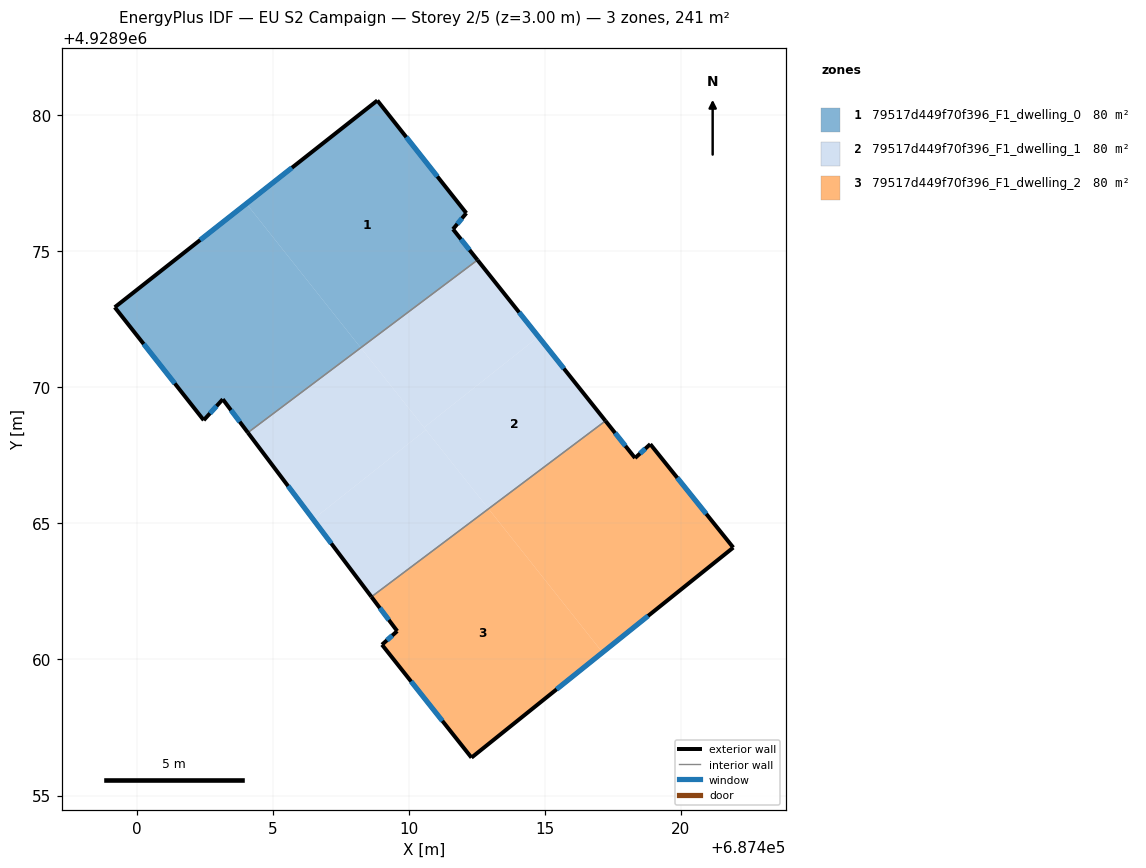
=== STOREY PLAN SPEC (per zone: floor XY polygon, exterior-wall plan segments, windows/doors) ===
zone 1: 79517d449f70f396_F1_dwelling_0  (80.5 m²)
  floor: (687412.52, 4928974.68) (687411.62, 4928975.81) (687412.11, 4928976.40) (687408.84, 4928980.54) (687404.03, 4928976.75) (687408.23, 4928971.45)
  floor: (687408.23, 4928971.45) (687404.03, 4928976.75) (687399.19, 4928972.94) (687402.46, 4928968.79) (687403.16, 4928969.56) (687404.08, 4928968.34)
  exterior wall: (687403.16, 4928969.56) – (687402.46, 4928968.79)  [1.0 m]
    window: (687402.93, 4928969.31) – (687402.69, 4928969.04)  [0.4 m²]
  exterior wall: (687402.46, 4928968.79) – (687399.19, 4928972.94)  [5.3 m]
    window: (687401.40, 4928970.14) – (687400.25, 4928971.59)  [1.9 m²]
  exterior wall: (687399.19, 4928972.94) – (687408.84, 4928980.54)  [12.3 m]
    window: (687402.33, 4928975.41) – (687405.70, 4928978.07)  [4.5 m²]
  exterior wall: (687408.84, 4928980.54) – (687412.11, 4928976.40)  [5.3 m]
    window: (687409.90, 4928979.20) – (687411.05, 4928977.75)  [1.9 m²]
  exterior wall: (687412.11, 4928976.40) – (687411.62, 4928975.81)  [0.8 m]
    window: (687411.95, 4928976.21) – (687411.78, 4928976.00)  [0.3 m²]
  exterior wall: (687411.62, 4928975.81) – (687412.52, 4928974.68)  [1.4 m]
    window: (687411.91, 4928975.44) – (687412.23, 4928975.05)  [0.5 m²]
  exterior wall: (687404.08, 4928968.33) – (687403.16, 4928969.56)  [1.5 m]
    window: (687403.78, 4928968.73) – (687403.46, 4928969.16)  [0.6 m²]
  interior walls: 1
zone 2: 79517d449f70f396_F1_dwelling_1  (80.5 m²)
  floor: (687410.62, 4928968.44) (687408.23, 4928971.45) (687404.08, 4928968.34) (687406.48, 4928965.15)
  floor: (687417.22, 4928968.77) (687414.76, 4928971.86) (687410.56, 4928968.52) (687412.93, 4928965.54)
  floor: (687414.76, 4928971.86) (687412.52, 4928974.68) (687408.23, 4928971.45) (687410.56, 4928968.52)
  floor: (687412.93, 4928965.54) (687410.62, 4928968.44) (687406.48, 4928965.15) (687408.62, 4928962.30)
  exterior wall: (687412.52, 4928974.68) – (687417.22, 4928968.77)  [7.6 m]
    window: (687414.05, 4928972.76) – (687415.70, 4928970.69)  [2.8 m²]
  exterior wall: (687408.62, 4928962.30) – (687404.08, 4928968.33)  [7.6 m]
    window: (687407.15, 4928964.26) – (687405.56, 4928966.37)  [2.8 m²]
  interior walls: 2
zone 3: 79517d449f70f396_F1_dwelling_2  (80.5 m²)
  floor: (687421.92, 4928964.11) (687418.87, 4928967.91) (687418.31, 4928967.40) (687417.22, 4928968.77) (687412.93, 4928965.54) (687417.12, 4928960.26)
  floor: (687417.12, 4928960.26) (687412.93, 4928965.54) (687408.62, 4928962.30) (687409.57, 4928961.04) (687409.01, 4928960.54) (687412.30, 4928956.39)
  exterior wall: (687412.30, 4928956.39) – (687409.01, 4928960.54)  [5.3 m]
    window: (687411.23, 4928957.74) – (687410.08, 4928959.19)  [1.9 m²]
  exterior wall: (687409.01, 4928960.54) – (687409.57, 4928961.04)  [0.8 m]
    window: (687409.19, 4928960.70) – (687409.39, 4928960.88)  [0.3 m²]
  exterior wall: (687409.57, 4928961.04) – (687408.62, 4928962.30)  [1.6 m]
    window: (687409.26, 4928961.45) – (687408.93, 4928961.89)  [0.6 m²]
  exterior wall: (687417.22, 4928968.77) – (687418.31, 4928967.40)  [1.7 m]
    window: (687417.58, 4928968.32) – (687417.96, 4928967.85)  [0.6 m²]
  exterior wall: (687418.31, 4928967.40) – (687418.87, 4928967.91)  [0.8 m]
    window: (687418.49, 4928967.57) – (687418.69, 4928967.75)  [0.3 m²]
  exterior wall: (687418.87, 4928967.91) – (687421.92, 4928964.11)  [4.9 m]
    window: (687419.86, 4928966.68) – (687420.93, 4928965.35)  [1.8 m²]
  exterior wall: (687421.92, 4928964.11) – (687412.30, 4928956.39)  [12.3 m]
    window: (687418.79, 4928961.60) – (687415.43, 4928958.90)  [4.5 m²]
  interior walls: 1

=== DERIVED (storey summary) ===
Building: EU S2 Campaign
Storey: 2 of 5  (floor level z = 3.00 m)
Storey gross floor area: 241.5 m²
Zones on this storey: 3
  - 79517d449f70f396_F1_dwelling_0: floor 80.5 m²; exterior wall 27.6 m (82.9 m²); 7 window(s) 10.1 m²; WWR 12.2%
  - 79517d449f70f396_F1_dwelling_1: floor 80.5 m²; exterior wall 15.1 m (45.3 m²); 2 window(s) 5.5 m²; WWR 12.2%
  - 79517d449f70f396_F1_dwelling_2: floor 80.5 m²; exterior wall 27.3 m (82.0 m²); 7 window(s) 10.0 m²; WWR 12.2%
Zone adjacency (shared interzone walls):
  - 79517d449f70f396_F1_dwelling_0 ↔ 79517d449f70f396_F1_dwelling_1
  - 79517d449f70f396_F1_dwelling_1 ↔ 79517d449f70f396_F1_dwelling_2